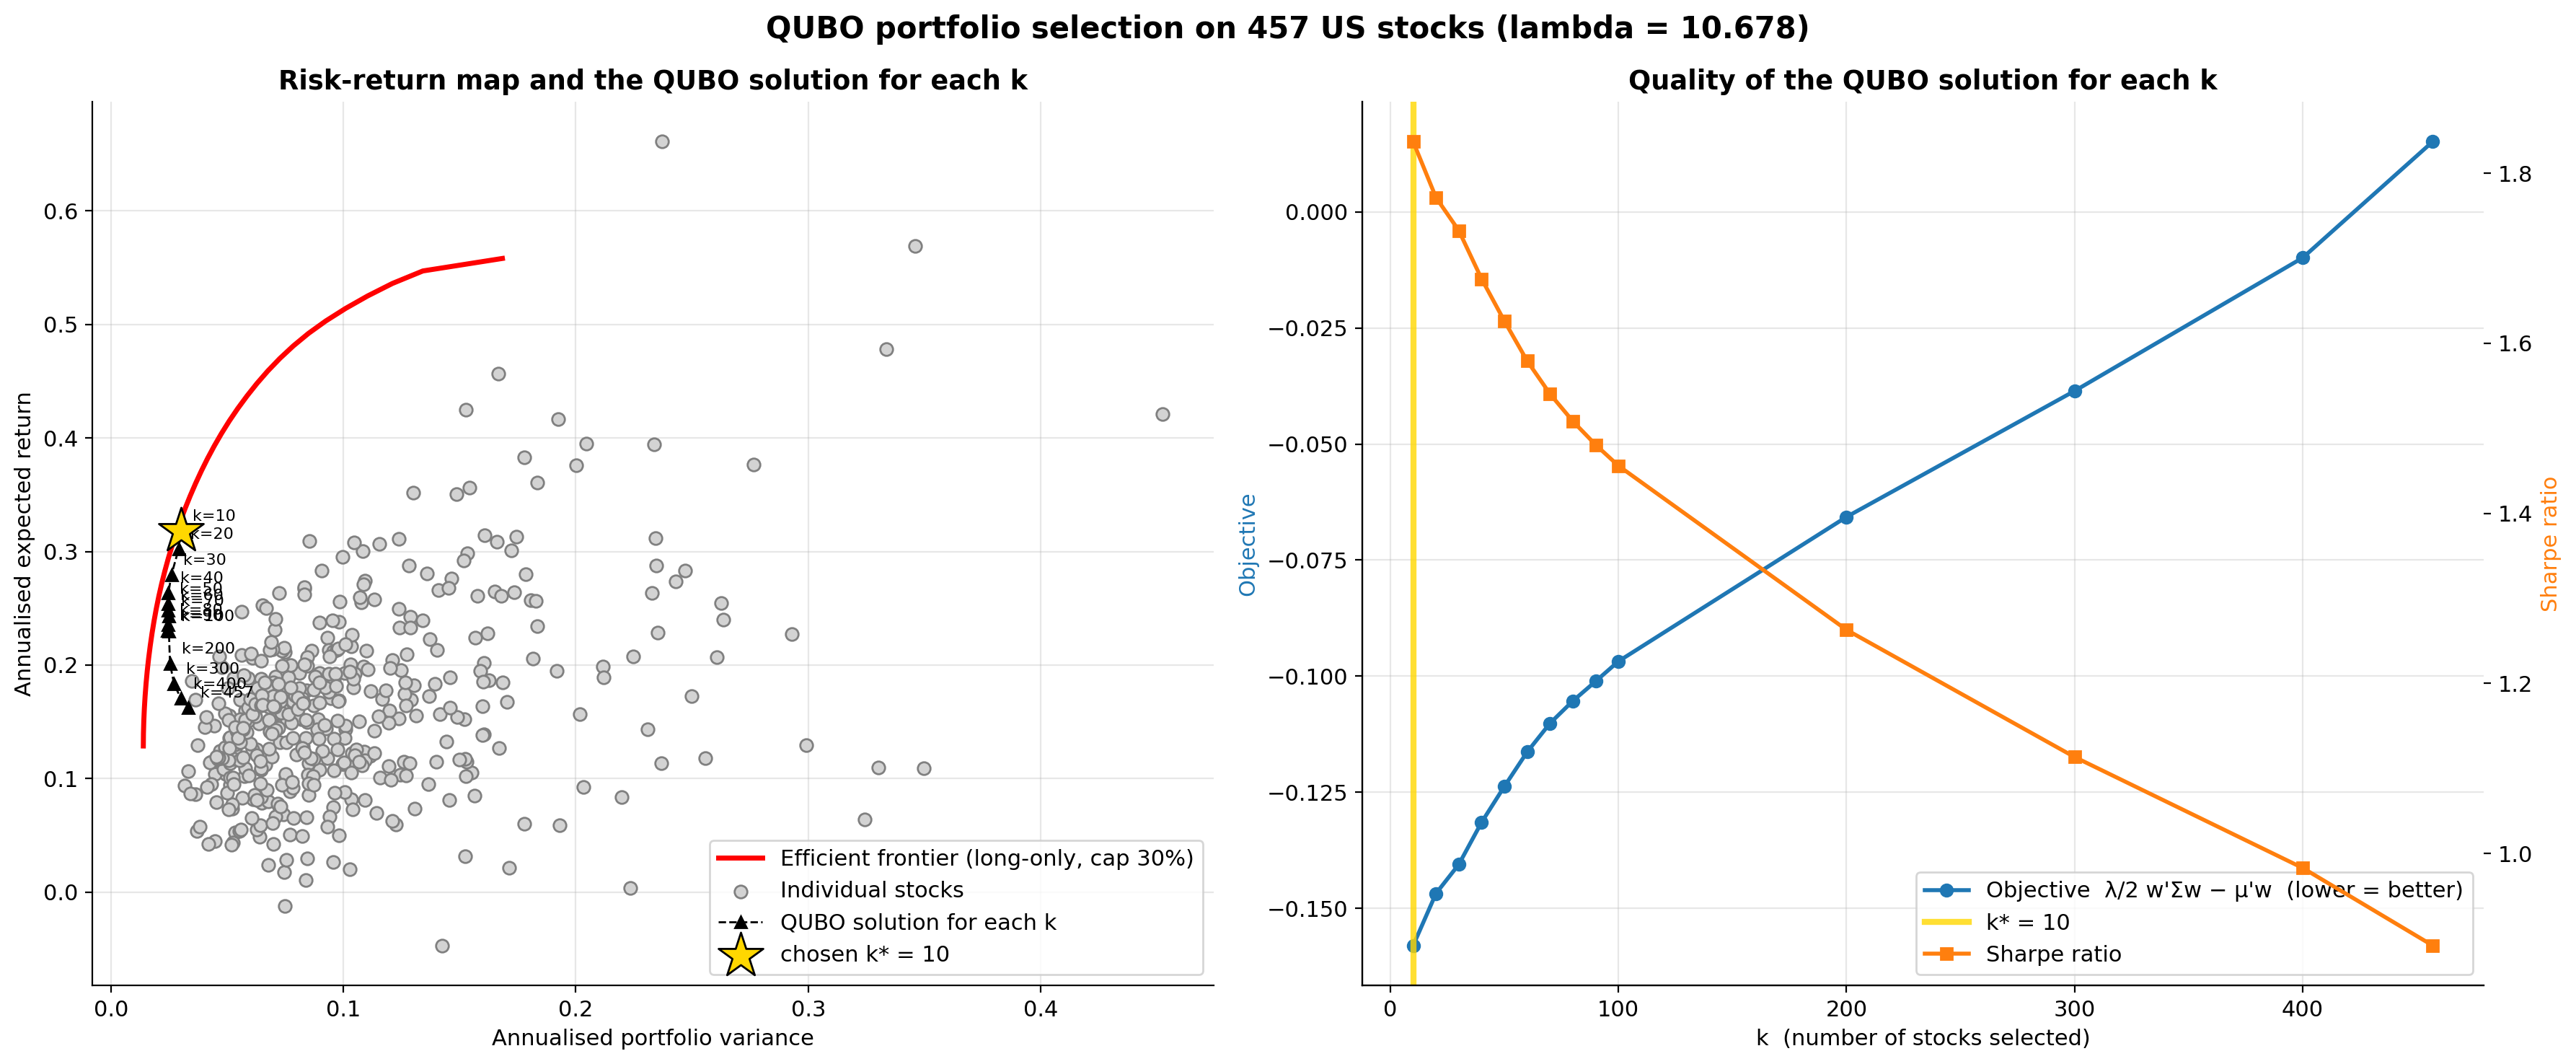

Values plotted in this chart, from the file beside it:
k, Exp. return (%), Variance, Volatility (%), Sharpe, Objective (SA), P used, Chains feasible (%), Objective (exact), SA = exact
10, 31.81, 0.02999, 17.32, 1.837, -0.158, 0.07681, 100.0, , 
20, 30.22, 0.02911, 17.06, 1.771, -0.1468, 0.06074, 100.0, , 
30, 27.92, 0.02598, 16.12, 1.733, -0.1406, 0.04506, 100.0, , 
40, 26.32, 0.02468, 15.71, 1.676, -0.1315, 0.03424, 100.0, , 
50, 25.4, 0.02439, 15.62, 1.626, -0.1238, 0.03488, 100.0, , 
60, 24.81, 0.02468, 15.71, 1.579, -0.1163, 0.03732, 100.0, , 
70, 24.29, 0.02487, 15.77, 1.54, -0.1102, 0.03648, 100.0, , 
80, 23.56, 0.02439, 15.62, 1.508, -0.1054, 0.0309, 100.0, , 
90, 23.04, 0.02422, 15.56, 1.481, -0.1011, 0.02488, 100.0, , 
100, 22.98, 0.0249, 15.78, 1.456, -0.09681, 0.02371, 100.0, , 
200, 20.13, 0.02539, 15.94, 1.263, -0.06569, 0.01478, 100.0, , 
300, 18.34, 0.02713, 16.47, 1.113, -0.03856, 0.01108, 100.0, , 
400, 17.05, 0.03009, 17.35, 0.983, -0.009868, 0.004282, 100.0, , 
457, 16.28, 0.03333, 18.26, 0.8917, 0.01515, 0.001252, 54.69, 0.01515, True
